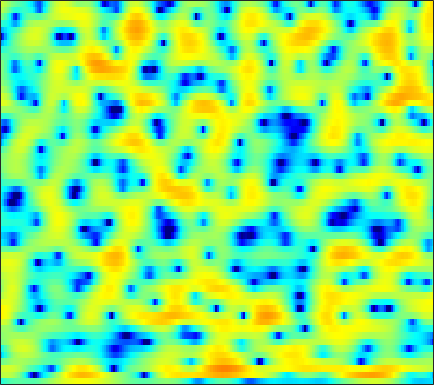

The table this chart was drawn from, first rows:
-4.0903, -3.4923, -2.8619, -2.379, -2.0968, -1.8217, -1.6505, -1.5861, -1.5675, -1.6076, -1.6843, -1.761, -1.8578, -1.93, -1.9411, -1.8805, -1.7166, -1.5238, -1.1809, -0.75292, -0.268, 0.12558, 0.66213, 1.1904
2.241, 2.386, 2.475, 2.43, 2.297, 1.974, 1.463, 0.9457, 0.04352, -1.154, -2.721, -4.211, -6.792, -10.52, -14.84, -27.45, -18.73, -13.53, -9.711, -7.292, -5.516, -4.411, -3.102, -1.864
2.852, 3.075, 3.268, 3.349, 3.329, 3.195, 2.929, 2.645, 2.151, 1.53, 0.8025, 0.2071, -0.614, -1.427, -2.005, -2.696, -3.337, -3.828, -4.582, -5.577, -7.013, -8.472, -11.02, -13.2
-0.9076, -0.5203, -0.02229, 0.4304, 0.7317, 1.058, 1.296, 1.413, 1.487, 1.473, 1.375, 1.255, 1.047, 0.7811, 0.5529, 0.2211, -0.1339, -0.4133, -0.7872, -1.154, -1.5, -1.716, -1.927, -2.019
-7.469, -5.774, -3.748, -2.074, -1.032, 0.09627, 0.971, 1.479, 1.986, 2.321, 2.497, 2.535, 2.466, 2.275, 2.059, 1.686, 1.228, 0.8365, 0.2696, -0.3236, -0.9123, -1.325, -1.799, -2.158
-4.947, -3.68, -2.022, -0.5507, 0.4043, 1.466, 2.302, 2.787, 3.264, 3.557, 3.674, 3.649, 3.464, 3.108, 2.729, 2.058, 1.179, 0.3651, -0.9481, -2.562, -4.538, -6.272, -8.808, -10.88
-0.1852, 0.1931, 0.7375, 1.271, 1.645, 2.088, 2.46, 2.683, 2.896, 2.999, 2.988, 2.904, 2.685, 2.33, 1.97, 1.346, 0.5271, -0.2182, -1.412, -2.868, -4.588, -6.017, -7.893, -9.187
0.2856, 0.5773, 0.8953, 1.128, 1.251, 1.349, 1.389, 1.39, 1.371, 1.344, 1.312, 1.287, 1.238, 1.15, 1.048, 0.8509, 0.5776, 0.3226, -0.0885, -0.5599, -1.058, -1.429, -1.885, -2.259
0.7883, 1.035, 1.12, 0.9347, 0.6347, 0.05311, -0.687, -1.273, -1.956, -2.329, -2.268, -1.978, -1.405, -0.7947, -0.3737, 0.09679, 0.4491, 0.6361, 0.7902, 0.8526, 0.8489, 0.8076, 0.7102, 0.5752
3.388, 3.361, 2.995, 2.219, 1.332, -0.3525, -2.845, -5.549, -11.54, -35.19, -12.8, -8.215, -4.877, -2.868, -1.847, -0.8929, -0.2303, 0.1297, 0.5057, 0.817, 1.07, 1.216, 1.341, 1.369
5.504, 5.297, 4.84, 4.129, 3.423, 2.284, 0.9665, -0.07127, -1.37, -2.318, -2.775, -2.871, -2.917, -3.049, -3.252, -3.7, -4.225, -4.51, -4.495, -3.941, -3.062, -2.35, -1.518, -0.9519
5.375, 5.235, 4.94, 4.525, 4.128, 3.488, 2.738, 2.117, 1.228, 0.2943, -0.7014, -1.517, -2.749, -4.249, -5.673, -8.249, -12.19, -17.35, -28.96, -14.9, -9.618, -7.211, -5.009, -3.579
3.815, 3.947, 4.023, 3.97, 3.823, 3.477, 2.953, 2.454, 1.652, 0.6935, -0.4266, -1.346, -2.647, -4.017, -5.029, -6.251, -7.22, -7.677, -7.732, -7.103, -6.057, -5.151, -3.995, -3.018
1.457, 2.296, 3.114, 3.605, 3.767, 3.718, 3.376, 2.939, 2.095, 0.9605, -0.4674, -1.735, -3.668, -5.754, -7.212, -8.487, -8.511, -7.839, -6.525, -5.142, -3.881, -3.038, -2.082, -1.328
0.16, 1.462, 2.718, 3.495, 3.819, 3.943, 3.731, 3.35, 2.543, 1.383, -0.169, -1.668, -4.219, -7.702, -11.23, -15.84, -13.16, -9.905, -6.715, -4.535, -2.953, -2.044, -1.125, -0.4732
0.9909, 1.734, 2.525, 3.069, 3.312, 3.404, 3.241, 2.956, 2.375, 1.565, 0.5526, -0.3042, -1.523, -2.694, -3.437, -4.113, -4.314, -4.164, -3.713, -3.146, -2.557, -2.148, -1.692, -1.359
1.871, 2.35, 2.842, 3.173, 3.304, 3.314, 3.135, 2.881, 2.394, 1.739, 0.9509, 0.305, -0.6052, -1.506, -2.145, -2.873, -3.39, -3.631, -3.767, -3.702, -3.502, -3.317, -3.062, -2.849
2.913, 3.266, 3.619, 3.828, 3.881, 3.822, 3.599, 3.323, 2.793, 2.087, 1.188, 0.3827, -0.8741, -2.317, -3.497, -5.081, -6.445, -7.098, -7.279, -6.802, -6.117, -5.623, -5.101, -4.768
3.542, 3.806, 4.073, 4.221, 4.251, 4.184, 3.987, 3.742, 3.263, 2.597, 1.68, 0.7921, -0.7248, -2.775, -4.804, -8.66, -15.55, -31.61, -16.68, -10.81, -8.173, -7.137, -6.605, -6.81
2.49, 2.726, 2.929, 3.045, 3.097, 3.104, 3.062, 2.997, 2.853, 2.586, 2.173, 1.741, 0.9666, -0.05149, -0.9627, -2.267, -3.428, -4, -4.176, -3.902, -3.645, -3.645, -4.114, -5.27
-1.381, -1.234, -1.278, -1.491, -1.661, -1.773, -1.608, -1.278, -0.6662, -0.02707, 0.5306, 0.8409, 1.091, 1.18, 1.164, 1.083, 0.9608, 0.8876, 0.8167, 0.7396, 0.6488, 0.5222, 0.2569, -0.1343
-6.024, -6.202, -7.028, -8.766, -10.89, -14.49, -14.58, -11.41, -7.619, -4.897, -2.976, -1.915, -0.8471, -0.0689, 0.3793, 0.839, 1.197, 1.426, 1.682, 1.889, 2.069, 2.164, 2.257, 2.298
-7.283, -7.382, -7.987, -9.154, -10.28, -11.6, -11.43, -10.13, -7.914, -5.92, -4.335, -3.395, -2.392, -1.628, -1.16, -0.6183, -0.09861, 0.2883, 0.8136, 1.359, 1.877, 2.237, 2.658, 3.003
-5.493, -5.339, -5.357, -5.462, -5.55, -5.603, -5.452, -5.219, -4.773, -4.279, -3.875, -3.645, -3.481, -3.45, -3.471, -3.42, -3.119, -2.653, -1.707, -0.5496, 0.6218, 1.447, 2.396, 3.149
-3.481, -3.469, -3.536, -3.632, -3.71, -3.777, -3.796, -3.783, -3.761, -3.781, -3.948, -4.223, -4.932, -6.154, -7.57, -10.36, -13.36, -12.32, -7.787, -4.019, -1.256, 0.3458, 1.988, 3.177
-3.201, -3.634, -4.198, -4.748, -5.073, -5.332, -5.408, -5.338, -5.152, -4.976, -4.851, -4.897, -5.203, -5.886, -6.678, -8.012, -8.749, -8.065, -5.631, -2.924, -0.5992, 0.8117, 2.297, 3.381
-4.686, -5.84, -7.58, -9.399, -10.6, -11.54, -11.31, -10.57, -9.241, -7.866, -6.623, -5.805, -4.851, -4.081, -3.575, -2.901, -2.152, -1.482, -0.4317, 0.6738, 1.765, 2.486, 3.28, 3.849
-6.068, -7.907, -11.13, -15.67, -21.22, -41.41, -22.98, -18.52, -14.72, -11.6, -8.95, -7.168, -5.115, -3.373, -2.246, -0.9224, 0.2133, 0.9852, 1.895, 2.692, 3.345, 3.728, 4.081, 4.224
-5.512, -6.92, -9.16, -11.82, -14.01, -17.14, -20.59, -23.67, -22.02, -15.37, -10.57, -7.793, -4.946, -2.724, -1.376, 0.1015, 1.291, 2.044, 2.853, 3.503, 3.962, 4.197, 4.338, 4.245
-4.282, -4.71, -5.578, -6.698, -7.766, -9.339, -10.9, -11.56, -11.03, -8.839, -6.39, -4.692, -2.778, -1.234, -0.291, 0.7084, 1.508, 1.998, 2.562, 3.034, 3.424, 3.653, 3.815, 3.781
-3.464, -2.877, -2.447, -2.318, -2.328, -2.402, -2.467, -2.415, -2.157, -1.714, -1.16, -0.7436, -0.2817, 0.02542, 0.1295, 0.1214, 0.006134, -0.09307, -0.05405, 0.2401, 0.8229, 1.329, 1.986, 2.487
-1.994, -1.095, -0.1993, 0.4044, 0.7357, 1.023, 1.214, 1.295, 1.357, 1.324, 1.208, 1.014, 0.5799, -0.144, -0.9332, -2.39, -4.477, -6.465, -9.123, -8.84, -5.856, -3.697, -1.422, 0.195
-0.4417, 0.1376, 0.8061, 1.341, 1.651, 1.932, 2.103, 2.14, 2.063, 1.844, 1.442, 1.004, 0.2184, -0.8649, -1.907, -3.684, -6.005, -8.135, -10.8, -10.65, -7.82, -5.676, -3.333, -1.564
0.09186, 0.4667, 0.941, 1.375, 1.644, 1.926, 2.076, 2.111, 2.004, 1.744, 1.286, 0.819, 0.02346, -0.9427, -1.762, -2.941, -4.071, -4.775, -5.347, -5.363, -4.84, -4.172, -3.091, -1.99
-0.2842, 0.08791, 0.6267, 1.16, 1.534, 1.964, 2.257, 2.373, 2.385, 2.18, 1.775, 1.316, 0.4952, -0.5699, -1.513, -2.917, -4.384, -5.351, -6.229, -6.279, -5.578, -4.736, -3.506, -2.312
-2.47, -1.746, -0.682, 0.362, 1.079, 1.895, 2.551, 2.899, 3.177, 3.199, 2.952, 2.569, 1.755, 0.542, -0.6858, -2.882, -6.036, -9.573, -17.35, -15.98, -9.352, -6.463, -3.983, -2.342
-8.885, -6.559, -4.045, -2.044, -0.7666, 0.6581, 1.836, 2.551, 3.246, 3.679, 3.789, 3.67, 3.22, 2.429, 1.581, 0.1239, -1.685, -3.123, -4.631, -4.844, -3.89, -3.024, -2.034, -1.455
-11.67, -10.18, -8.155, -6.072, -4.452, -2.377, -0.5631, 0.5937, 1.84, 2.736, 3.316, 3.549, 3.625, 3.446, 3.173, 2.668, 2.07, 1.618, 1.097, 0.7028, 0.4181, 0.1951, -0.1964, -0.8641
-13.67, -16.16, -18.34, -13.64, -9.926, -6.047, -3.242, -1.608, 0.06983, 1.285, 2.162, 2.618, 3.004, 3.178, 3.209, 3.126, 2.954, 2.776, 2.497, 2.164, 1.748, 1.393, 0.7562, -0.08485
-9.955, -11.24, -11.75, -10.02, -7.973, -5.333, -3.234, -1.95, -0.6136, 0.4029, 1.147, 1.548, 1.929, 2.167, 2.271, 2.344, 2.362, 2.337, 2.262, 2.126, 1.892, 1.68, 1.264, 0.7283
-3.497, -3.526, -3.382, -2.94, -2.495, -1.781, -1.08, -0.637, -0.117, 0.2567, 0.496, 0.6015, 0.6703, 0.7024, 0.7115, 0.7696, 0.8945, 1.047, 1.272, 1.498, 1.647, 1.644, 1.535, 1.245
1.074, 1.194, 1.254, 1.249, 1.201, 1.032, 0.8313, 0.6416, 0.3464, 0.001525, -0.3961, -0.7219, -1.248, -1.852, -2.271, -2.611, -2.403, -1.819, -0.712, 0.4213, 1.362, 1.823, 2.126, 2.016
3.858, 3.827, 3.57, 3.037, 2.499, 1.572, 0.415, -0.5112, -1.802, -2.888, -3.655, -4.142, -4.978, -6.517, -8.539, -13.72, -16.48, -10.19, -4.662, -1.307, 0.8536, 1.971, 2.813, 3.041
3.504, 3.217, 2.571, 1.581, 0.5738, -1.159, -3.569, -5.991, -10.4, -15.16, -13.96, -11.43, -9.28, -8.408, -8.378, -8.47, -7.719, -6.241, -3.72, -1.389, 0.4501, 1.51, 2.486, 3.031
1.916, 1.502, 0.716, -0.3273, -1.332, -3.029, -5.118, -6.985, -9.767, -11.87, -11.6, -10.32, -8.557, -7.07, -6.179, -5.077, -3.978, -3.107, -1.86, -0.6274, 0.512, 1.253, 2.067, 2.679
0.6398, 0.2229, -0.5017, -1.412, -2.192, -3.28, -4.366, -5.136, -5.92, -6.342, -6.369, -6.097, -5.55, -4.893, -4.329, -3.575, -2.76, -2.136, -1.258, -0.3525, 0.5315, 1.15, 1.918, 2.54
0.06865, -0.4071, -1.269, -2.364, -3.243, -4.356, -5.209, -5.564, -5.611, -5.343, -4.896, -4.543, -4.058, -3.676, -3.429, -3.127, -2.778, -2.414, -1.776, -0.9142, 0.0989, 0.8708, 1.852, 2.677
0.1992, -0.4481, -1.769, -3.666, -5.525, -8.755, -11.78, -11.63, -9.03, -6.511, -4.761, -3.929, -3.317, -3.185, -3.443, -4.165, -5.23, -5.872, -5.694, -4.04, -1.804, -0.1973, 1.534, 2.888
0.1262, -0.4606, -1.624, -3.337, -5.061, -7.928, -10.62, -10.48, -7.724, -5.203, -3.454, -2.661, -2.198, -2.39, -3.058, -4.794, -8.106, -12.55, -16.51, -8.339, -3.566, -1.148, 1.064, 2.608
-1.148, -1.328, -1.66, -2.094, -2.445, -2.832, -2.973, -2.819, -2.329, -1.674, -1.044, -0.6848, -0.4435, -0.5371, -0.7891, -1.369, -2.04, -2.377, -2.381, -1.717, -0.6684, 0.1349, 1.073, 1.765
-3.739, -3.443, -2.983, -2.471, -2.094, -1.611, -1.081, -0.6725, -0.155, 0.3754, 0.8328, 1.116, 1.383, 1.51, 1.527, 1.454, 1.333, 1.231, 1.152, 1.099, 1.043, 0.9501, 0.7712, 0.461
-8.894, -7.748, -5.996, -4.346, -3.249, -1.985, -0.9133, -0.2281, 0.5882, 1.286, 1.875, 2.245, 2.636, 2.923, 3.045, 3.116, 3.066, 2.937, 2.664, 2.236, 1.608, 0.9922, -0.1019, -1.504
-19.48, -13.43, -8.947, -6.069, -4.515, -2.863, -1.595, -0.7708, 0.2259, 1.094, 1.868, 2.374, 2.946, 3.379, 3.609, 3.782, 3.789, 3.689, 3.359, 2.807, 1.973, 1.133, -0.4114, -2.587
-8.831, -7.889, -6.53, -5.389, -4.702, -3.969, -3.284, -2.661, -1.69, -0.5922, 0.5008, 1.241, 2.091, 2.737, 3.107, 3.421, 3.561, 3.56, 3.408, 3.068, 2.525, 1.931, 0.9266, -0.4312
-3.243, -3.483, -3.949, -4.794, -5.704, -7.377, -8.86, -8.914, -7.043, -4.516, -2.369, -1.102, 0.1369, 0.9889, 1.415, 1.78, 1.986, 2.061, 2.15, 2.202, 2.213, 2.167, 2.021, 1.775
0.07669, -0.5895, -1.781, -3.458, -5.21, -8.494, -13.3, -14.72, -10.29, -6.433, -4.022, -2.815, -1.828, -1.368, -1.307, -1.455, -1.715, -1.83, -1.694, -1.124, -0.2716, 0.4599, 1.331, 2.085
2.245, 1.627, 0.6471, -0.4682, -1.372, -2.553, -3.431, -3.773, -3.76, -3.411, -3.07, -2.981, -3.133, -3.746, -4.547, -6.235, -8.829, -11.23, -12.62, -9.159, -5.339, -3.102, -0.7928, 0.9232
3.099, 2.586, 1.858, 1.102, 0.5396, -0.17, -0.7829, -1.195, -1.667, -2.143, -2.654, -3.135, -3.959, -5.066, -6.119, -7.949, -10.25, -12.04, -12.7, -9.992, -6.572, -4.315, -1.846, 0.06611
